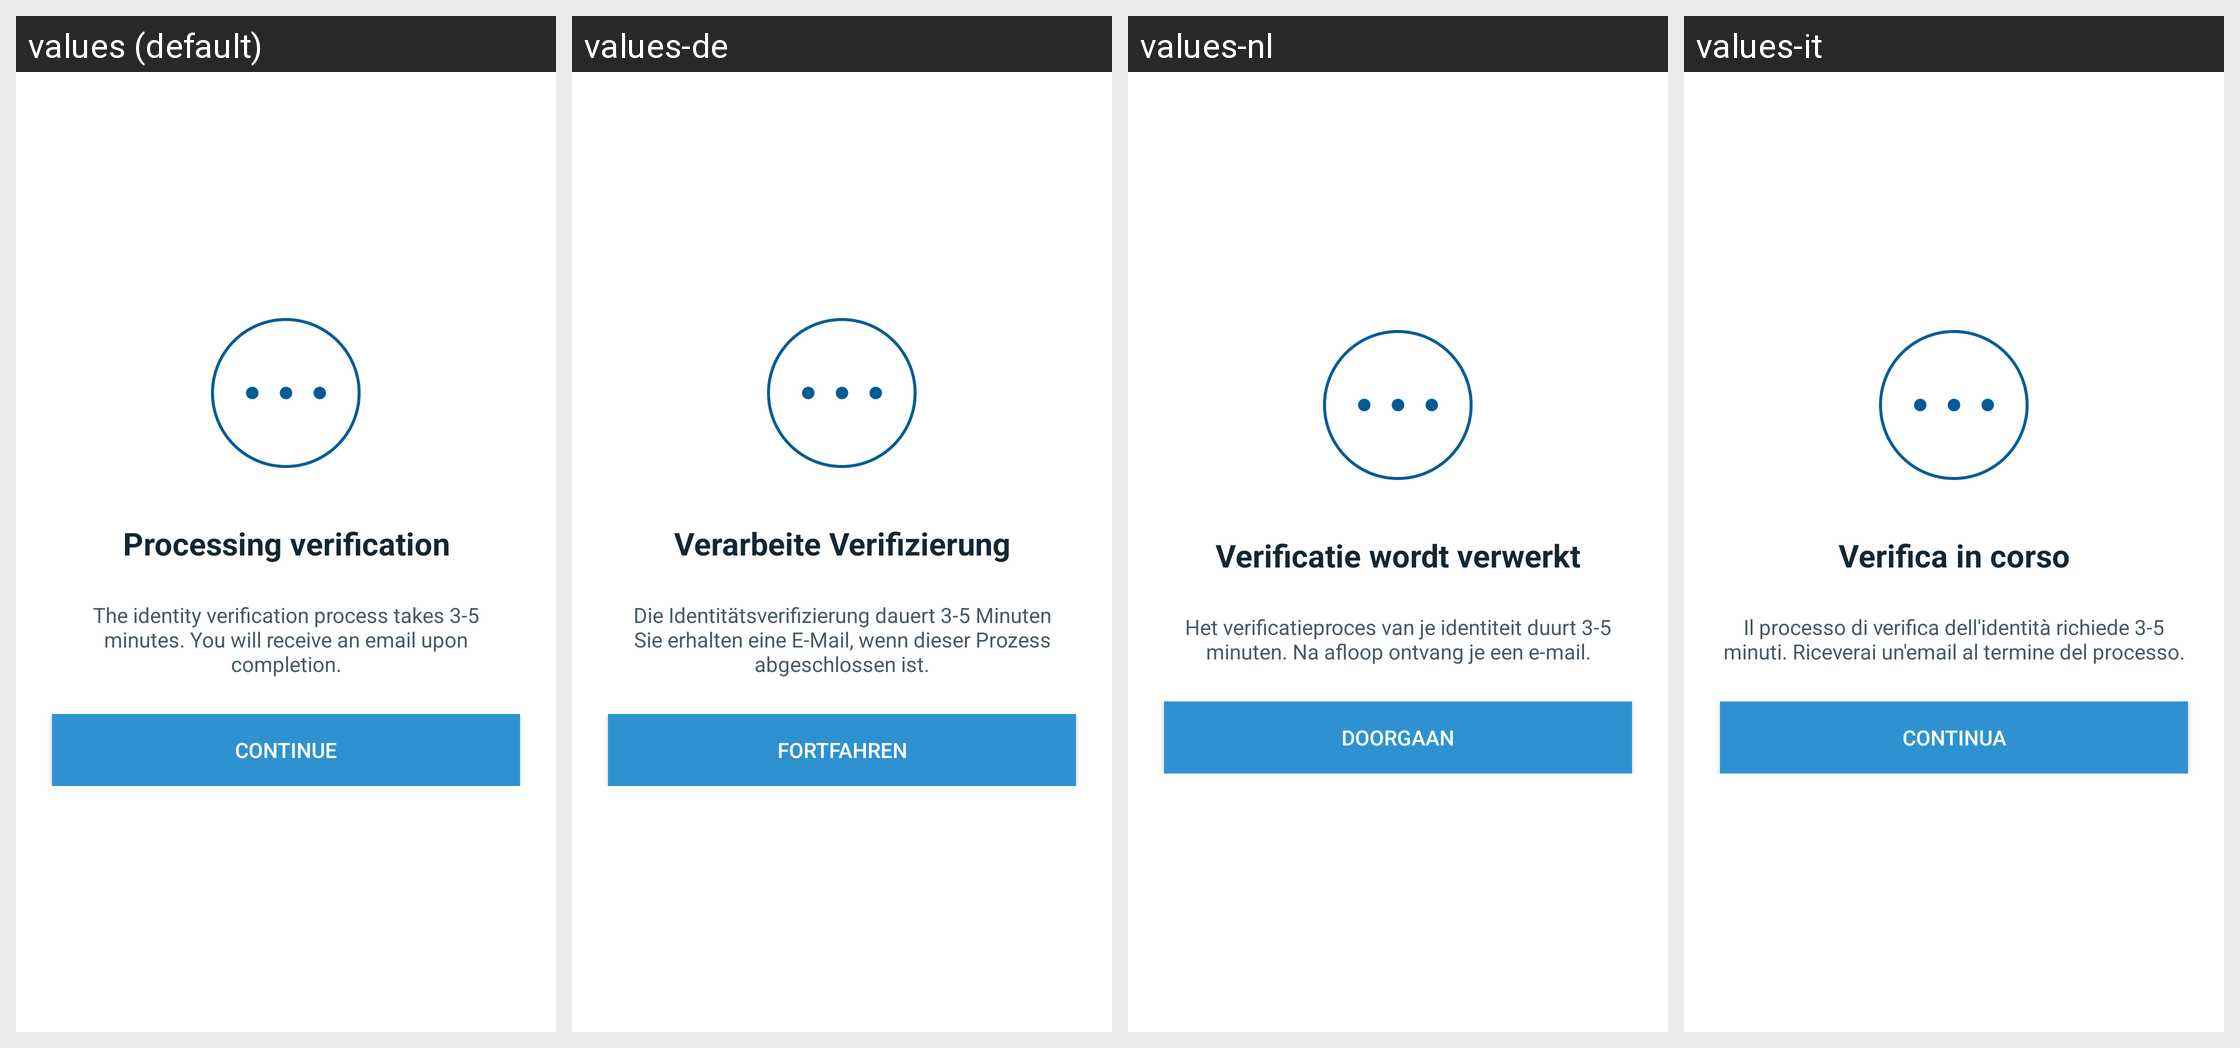

The Android screen above is rendered under several locales of the same app. Produce the string resources it draws, with the default and per-locale values.
Android screen res/layout/fragment_jumio_complete.xml rendered under 4 locales, left to right: values (default), values-de, values-nl, values-it. Device: Nexus 5 (rendered at 1080×1920; each locale shown at half size, 540×960, under a caption strip naming it); theme Theme.Coinbase.
Other locales in the repository, not shown: values-ac, values-ar, values-cs, values-el, values-es, values-fi, values-fr, values-id, values-in, values-ja, values-ko, values-lt, values-pl, values-pt, values-pt-rBR, values-pt-rPT, values-ro, values-ru, values-th, values-zh, values-zh-rCN, values-zh-rTW.
Strings drawn on this screen, with the default value and each locale's value (text and hints the layout hard-codes, and strings that could not be matched under every locale, appear in the picture but are not listed):

jumio_processing_title
  values: Processing verification
  values-de: Verarbeite Verifizierung
  values-nl: Verificatie wordt verwerkt
  values-it: Verifica in corso

jumio_processing_message
  values: The identity verification process takes 3-5 minutes. You will receive an email upon completion.
  values-de: Die Identitätsverifizierung dauert 3-5 Minuten Sie erhalten eine E-Mail, wenn dieser Prozess abgeschlossen ist.
  values-nl: Het verificatieproces van je identiteit duurt 3-5 minuten. Na afloop ontvang je een e-mail.
  values-it: Il processo di verifica dell'identità richiede 3-5 minuti. Riceverai un'email al termine del processo.

btn_continue
  values: Continue
  values-de: Fortfahren
  values-nl: Doorgaan
  values-it: Continua
